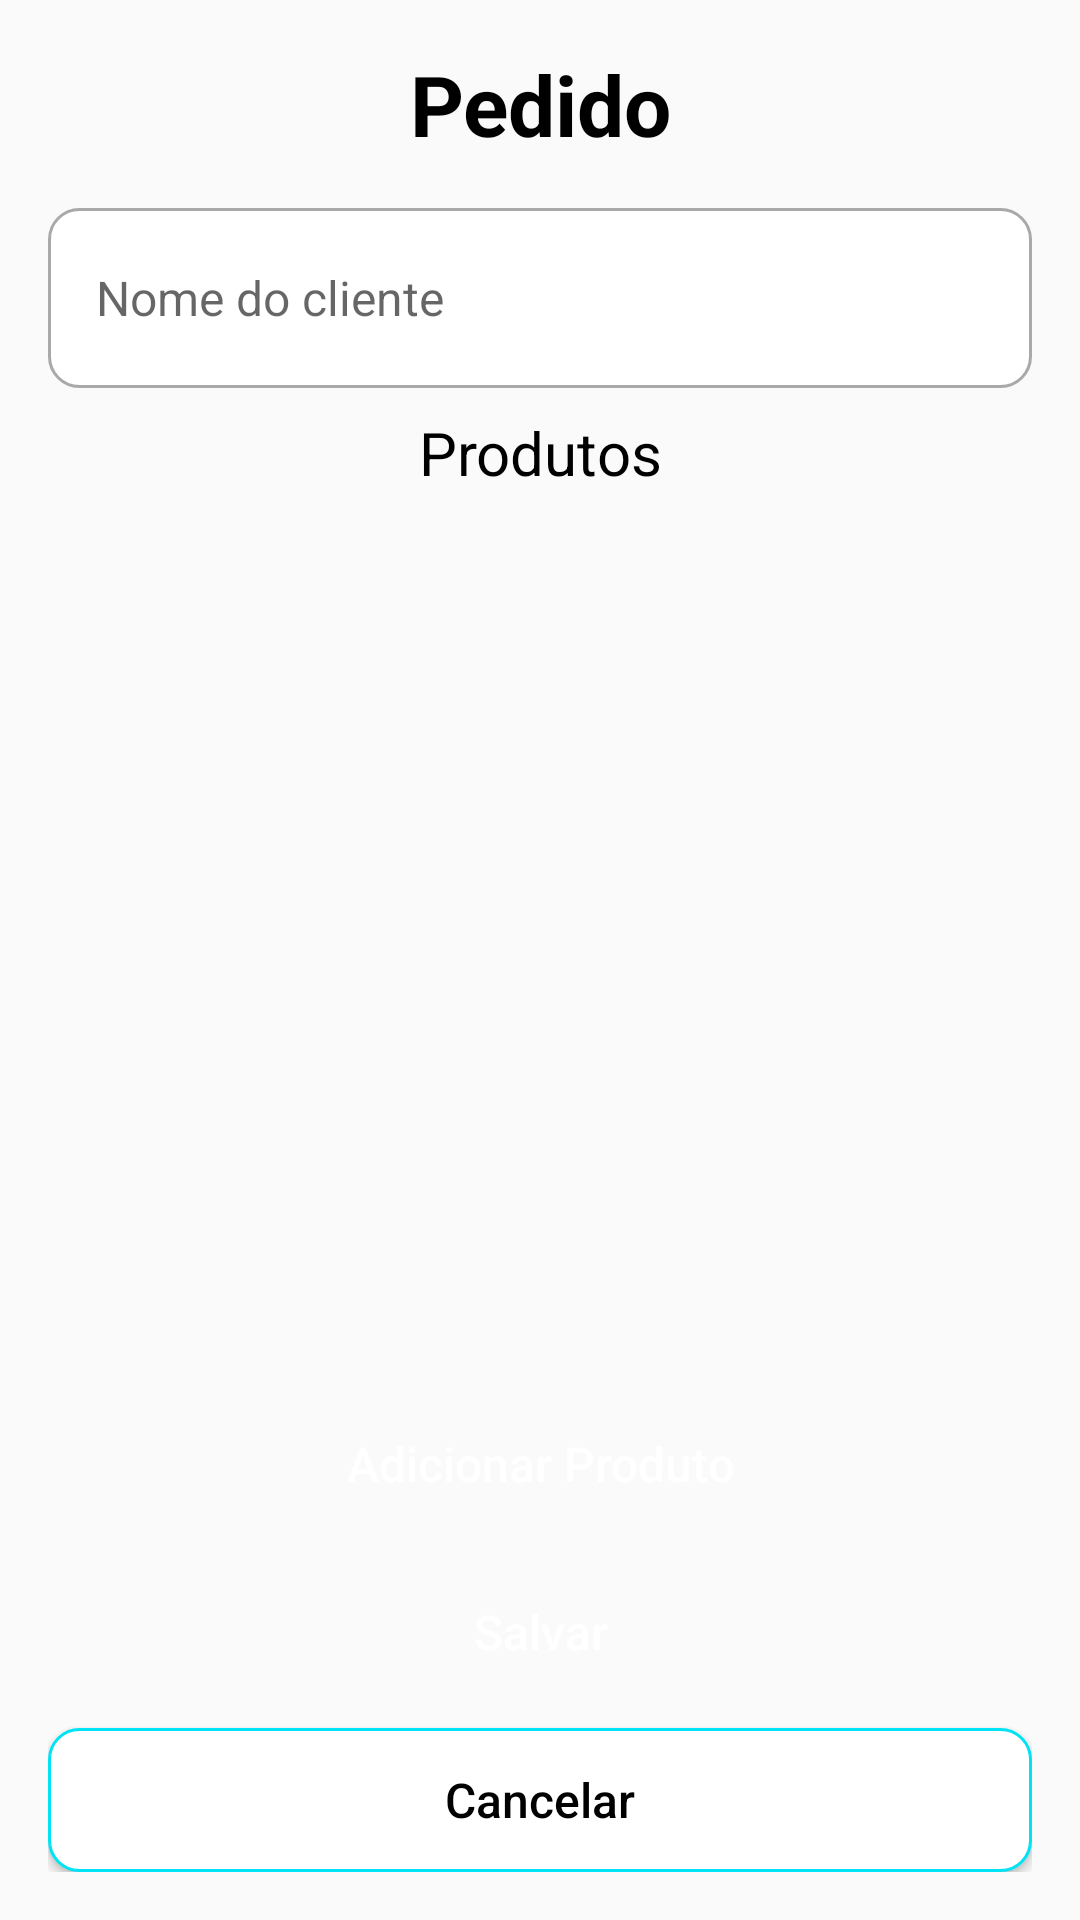

Android layout source for this screen:
<!-- AndroidManifest.xml: application theme AppTheme -->
<!-- res/layout/fragment_new_order.xml -->
<?xml version="1.0" encoding="utf-8"?>
<androidx.constraintlayout.widget.ConstraintLayout xmlns:android="http://schemas.android.com/apk/res/android"
    xmlns:app="http://schemas.android.com/apk/res-auto"
    xmlns:tools="http://schemas.android.com/tools"
    android:layout_width="match_parent"
    android:layout_height="match_parent"
    android:padding="@dimen/margin_padding_size_medium">

    <TextView
        android:id="@+id/tv_title"
        android:layout_width="wrap_content"
        android:layout_height="wrap_content"
        android:gravity="center"
        android:text="@string/title_order"
        android:textColor="@color/black"
        android:textSize="@dimen/text_size_xlarge"
        android:textStyle="bold"
        app:layout_constraintEnd_toEndOf="parent"
        app:layout_constraintStart_toStartOf="parent"
        app:layout_constraintTop_toTopOf="parent" />

    <EditText
        android:id="@+id/et_client_name"
        android:layout_width="match_parent"
        android:layout_height="60dp"
        android:layout_marginTop="@dimen/margin_padding_size_medium"
        android:autofillHints="name"
        android:background="@drawable/bg_custom_input"
        android:hint="@string/client_name"
        android:inputType="text"
        android:paddingStart="@dimen/margin_padding_size_medium"
        android:paddingEnd="@dimen/margin_padding_size_medium"
        android:textSize="@dimen/text_size_medium"
        app:layout_constraintStart_toStartOf="parent"
        app:layout_constraintTop_toBottomOf="@id/tv_title" />

    <TextView
        android:id="@+id/tv_products"
        android:layout_width="wrap_content"
        android:layout_height="wrap_content"
        android:layout_marginTop="@dimen/margin_padding_size_small"
        android:gravity="center"
        android:text="@string/products"
        android:textColor="@color/black"
        android:textSize="@dimen/text_size_large"
        app:layout_constraintEnd_toEndOf="parent"
        app:layout_constraintStart_toStartOf="parent"
        app:layout_constraintTop_toBottomOf="@id/et_client_name" />

    <androidx.recyclerview.widget.RecyclerView
        android:id="@+id/rv_list_product"
        android:layout_width="match_parent"
        android:layout_height="0dp"
        android:layout_marginTop="@dimen/margin_padding_size_small"
        android:layout_marginBottom="@dimen/margin_padding_size_small"
        app:layout_constraintBottom_toTopOf="@id/tv_qtd_total_items"
        app:layout_constraintTop_toBottomOf="@id/tv_products"
        tools:listitem="@layout/layout_item_product" />

    <TextView
        android:id="@+id/tv_qtd_total_items"
        android:layout_width="wrap_content"
        android:layout_height="wrap_content"
        android:textColor="@color/black"
        android:textSize="@dimen/text_size_large"
        app:layout_constraintBottom_toTopOf="@id/tv_total_value_order"
        app:layout_constraintStart_toStartOf="parent"
        tools:text="@string/msg_qtd_total_items" />

    <TextView
        android:id="@+id/tv_total_value_order"
        android:layout_width="wrap_content"
        android:layout_height="wrap_content"
        android:layout_marginBottom="@dimen/margin_padding_size_small"
        android:textColor="@color/black"
        android:textSize="@dimen/text_size_large"
        app:layout_constraintBottom_toBottomOf="parent"
        app:layout_constraintBottom_toTopOf="@id/bt_add_item"
        app:layout_constraintStart_toStartOf="parent"
        tools:text="@string/msg_value_total_order" />

    <Button
        android:id="@+id/bt_add_item"
        android:layout_width="match_parent"
        android:layout_height="wrap_content"
        android:layout_marginBottom="@dimen/margin_padding_size_small"
        android:background="@drawable/bg_primary_button"
        android:text="@string/add_product"
        android:textAllCaps="false"
        android:textColor="@color/white"
        android:textSize="@dimen/text_size_medium"
        app:layout_constraintBottom_toTopOf="@id/bt_save_order" />

    <Button
        android:id="@+id/bt_save_order"
        android:layout_width="match_parent"
        android:layout_height="wrap_content"
        android:layout_marginBottom="@dimen/margin_padding_size_small"
        android:background="@drawable/bg_primary_button"
        android:text="@string/save"
        android:textAllCaps="false"
        android:textColor="@color/white"
        android:textSize="@dimen/text_size_medium"
        app:layout_constraintBottom_toTopOf="@id/bt_cancel_order" />

    <Button
        android:id="@+id/bt_cancel_order"
        android:layout_width="match_parent"
        android:layout_height="wrap_content"
        android:background="@drawable/bg_secondary_button"
        android:text="@string/cancel"
        android:textAllCaps="false"
        android:textColor="@color/black"
        android:textSize="@dimen/text_size_medium"
        app:layout_constraintBottom_toBottomOf="parent" />

</androidx.constraintlayout.widget.ConstraintLayout>
<!-- res/layout/layout_item_product.xml (included above) -->
<?xml version="1.0" encoding="utf-8"?>
<androidx.constraintlayout.widget.ConstraintLayout xmlns:android="http://schemas.android.com/apk/res/android"
    xmlns:app="http://schemas.android.com/apk/res-auto"
    xmlns:tools="http://schemas.android.com/tools"
    android:layout_width="match_parent"
    android:layout_height="wrap_content">

    <TextView
        android:id="@+id/tv_name_product"
        android:layout_width="wrap_content"
        android:layout_height="wrap_content"
        android:textSize="@dimen/text_size_medium"
        app:layout_constraintEnd_toEndOf="parent"
        app:layout_constraintStart_toStartOf="parent"
        app:layout_constraintTop_toTopOf="parent"
        tools:text="@string/msg_product_name" />

    <TextView
        android:id="@+id/tv_quantity_product"
        android:layout_width="wrap_content"
        android:layout_height="wrap_content"
        android:textSize="@dimen/text_size_medium"
        app:layout_constraintEnd_toEndOf="parent"
        app:layout_constraintStart_toStartOf="parent"
        app:layout_constraintTop_toBottomOf="@id/tv_name_product"
        tools:text="@string/msg_quantity_value" />

    <TextView
        android:id="@+id/tv_unit_value"
        android:layout_width="wrap_content"
        android:layout_height="wrap_content"
        android:textSize="@dimen/text_size_medium"
        app:layout_constraintEnd_toEndOf="parent"
        app:layout_constraintStart_toStartOf="parent"
        app:layout_constraintTop_toBottomOf="@id/tv_quantity_product"
        tools:text="@string/msg_unit_value" />

    <TextView
        android:id="@+id/tv_total_value"
        android:layout_width="wrap_content"
        android:layout_height="wrap_content"
        android:textSize="@dimen/text_size_medium"
        app:layout_constraintEnd_toEndOf="parent"
        app:layout_constraintStart_toStartOf="parent"
        app:layout_constraintTop_toBottomOf="@id/tv_unit_value"
        tools:text="@string/msg_total_value" />

    <View
        android:layout_width="match_parent"
        android:layout_height="1dp"
        android:layout_marginTop="@dimen/margin_padding_size_small"
        android:layout_marginBottom="@dimen/margin_padding_size_small"
        android:alpha="0.5"
        android:background="@color/black"
        app:layout_constraintBottom_toBottomOf="parent"
        app:layout_constraintTop_toBottomOf="@id/tv_total_value" />

</androidx.constraintlayout.widget.ConstraintLayout>
<!-- resources referenced by this layout -->
<resources>
  <color name="black">#FF000000</color>
  <color name="white">#FFFFFFFF</color>
  <dimen name="margin_padding_size_medium">16dp</dimen>
  <dimen name="margin_padding_size_small">8dp</dimen>
  <dimen name="text_size_large">20sp</dimen>
  <dimen name="text_size_medium">16sp</dimen>
  <dimen name="text_size_xlarge">28sp</dimen>
  <!-- drawable bg_custom_input (drawable) -->
  <?xml version="1.0" encoding="utf-8"?>
  <selector xmlns:android="http://schemas.android.com/apk/res/android">
  
      <item android:state_enabled="true" android:state_focused="true">
          <shape android:shape="rectangle">
              <solid android:color="@color/white" />
              <corners android:radius="10dp" />
              <stroke android:width="1dp" android:color="@color/blue_light" />
          </shape>
      </item>
  
      <item android:state_enabled="true">
          <shape android:shape="rectangle">
              <solid android:color="@color/white" />
              <corners android:radius="10dp" />
              <stroke android:width="1dp" android:color="@color/gray_dark" />
          </shape>
      </item>
  
  </selector>
  <!-- drawable bg_secondary_button (drawable) -->
  <?xml version="1.0" encoding="utf-8"?>
  <shape xmlns:android="http://schemas.android.com/apk/res/android"
      android:shape="rectangle">
      <solid android:color="@color/white" />
      <corners android:radius="10dp" />
      <stroke android:width="1dp" android:color="@color/blue_light" />
  </shape>
  <string name="add_product">Adicionar Produto</string>
  <string name="cancel">Cancelar</string>
  <string name="client_name">Nome do cliente</string>
  <string name="msg_product_name">Nome do produto: %s</string>
  <string name="msg_qtd_total_items">Qtd. total de itens: %d</string>
  <string name="msg_quantity_value">Quantidade: %d</string>
  <string name="msg_total_value">Valor total: %s</string>
  <string name="msg_unit_value">Valor unitário: %s</string>
  <string name="msg_value_total_order">Valor total do pedido: %s</string>
  <string name="products">Produtos</string>
  <string name="save">Salvar</string>
  <string name="title_order">Pedido</string>
  <style name="AppTheme" parent="Theme.AppCompat.Light.NoActionBar">
          <item name="colorPrimary">@color/blue_light</item>
          <item name="colorPrimaryDark">@color/blue_dark</item>
          <item name="colorAccent">@color/black</item>
  
          <item name="colorControlNormal">@android:color/darker_gray</item>
          <item name="colorControlActivated">@color/blue_dark</item>
      </style>
  <color name="blue_light">#FF01E2F4</color>
  <color name="gray_dark">#FFA9A9A9</color>
  <color name="blue_dark">#FF00009C</color>
</resources>
